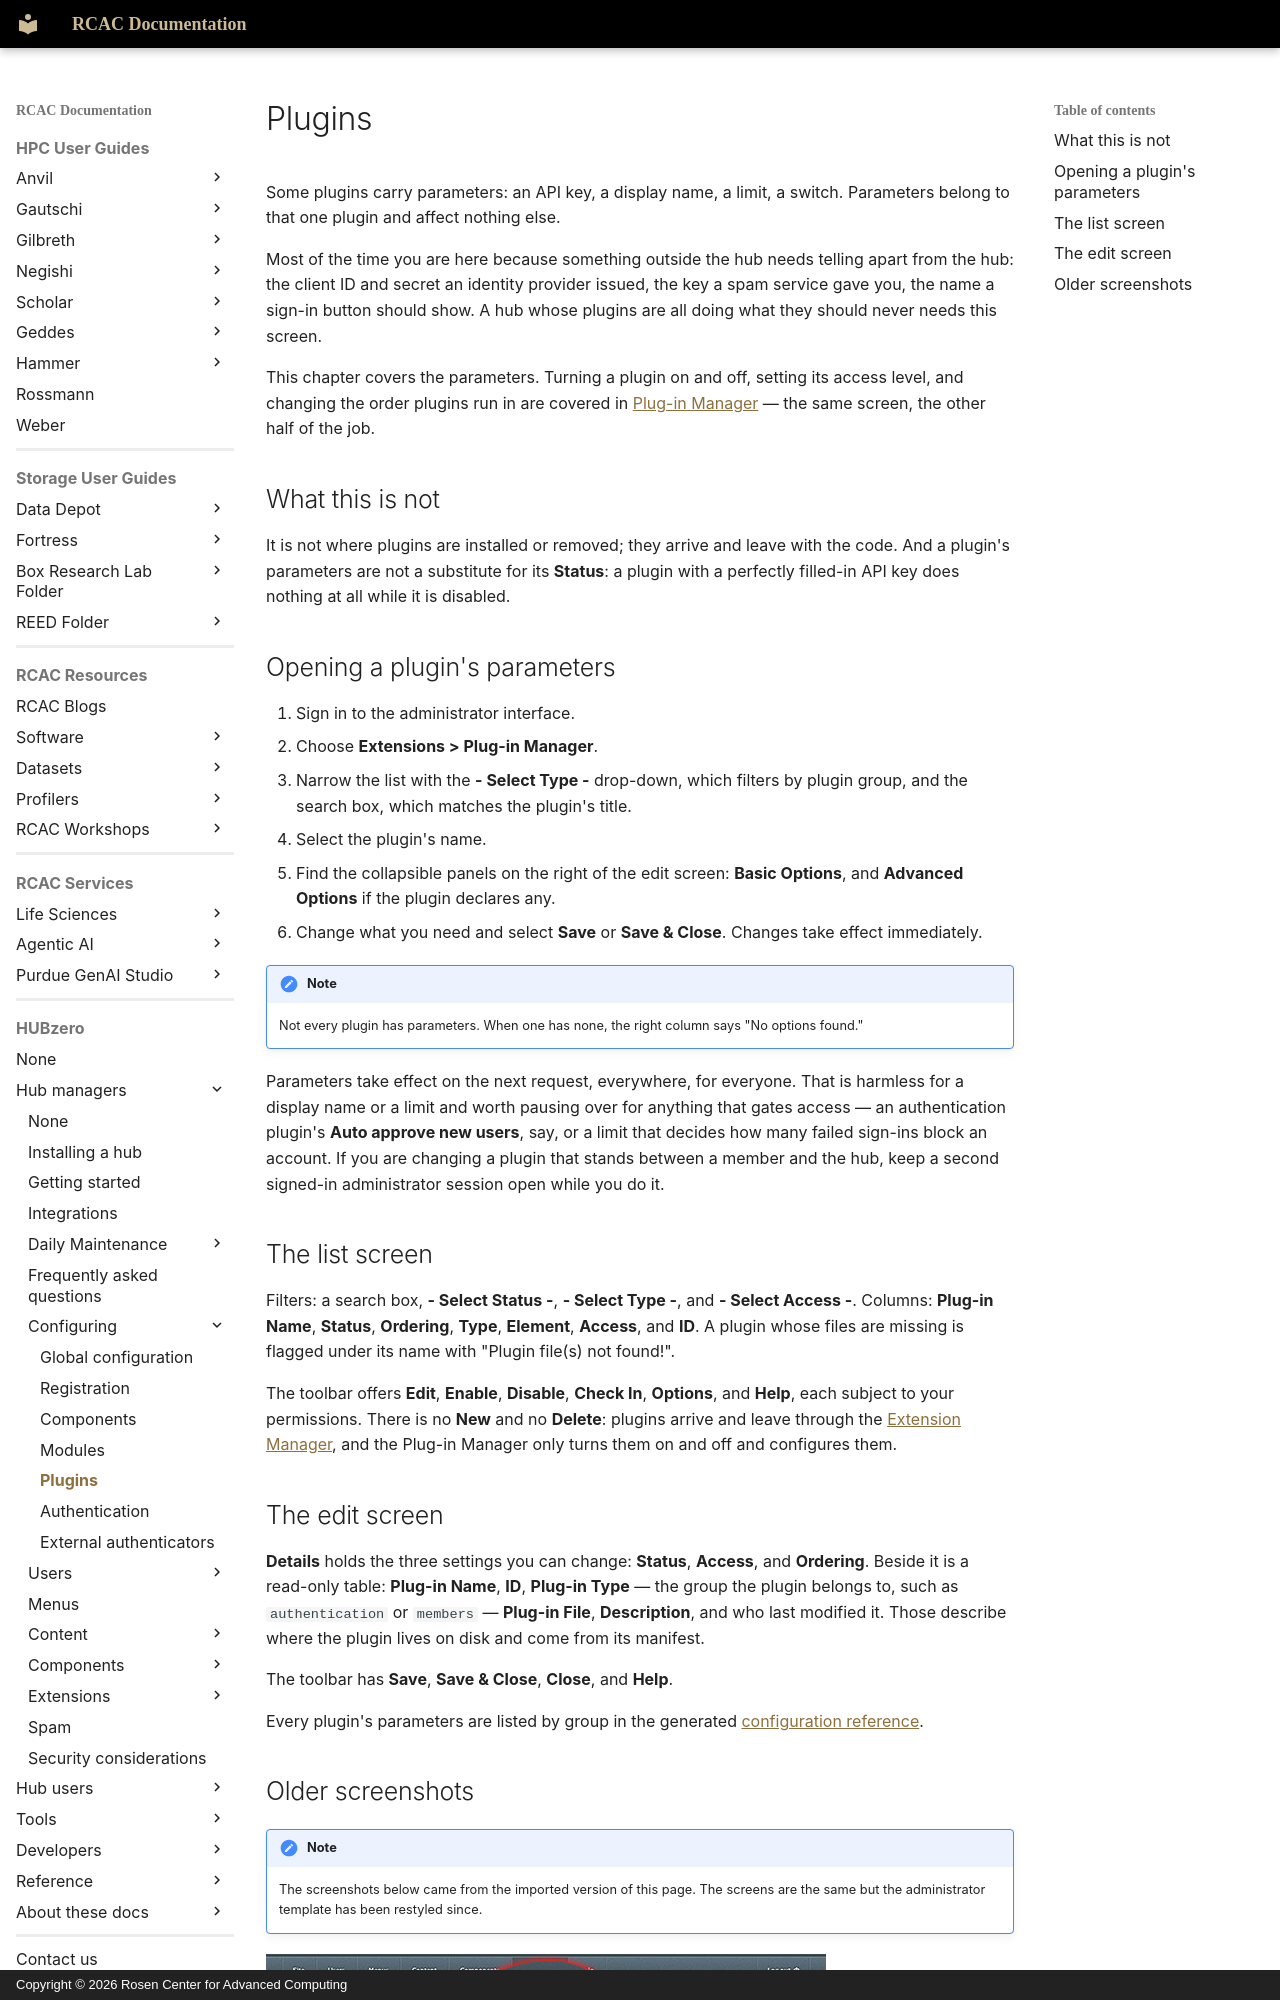

repository: PurdueRCAC/RCAC-Docs · page: hubzero/managers/configuring/plugins/index.html · generator: mkdocs · copyright: Copyright © 2026 Rosen Center for Advanced Computing

---
tags:
- HUBzero
render_macros: false
hubzero:
  upstream: docs/managers/05-configuring/05-plugins.md
  commit: 9c1a8c678002bdfb41860f90915a3589ab60339e
  status: rewritten
  reviewed-against: 2.4-main @ 35f103b1b3
  reviewed: '2026-09-10'
  screenshots: stale
  source: https://help.hubzero.org/documentation/240/managers/configuring/plugins
---

# Plugins

Some plugins carry parameters: an API key, a display name, a limit, a
switch. Parameters belong to that one plugin and affect nothing else.

Most of the time you are here because something outside the hub needs
telling apart from the hub: the client ID and secret an identity provider
issued, the key a spam service gave you, the name a sign-in button should
show. A hub whose plugins are all doing what they should never needs this
screen.

This chapter covers the parameters. Turning a plugin on and off, setting its
access level, and changing the order plugins run in are covered in
[Plug-in Manager](../extensions/plugins.md) — the same screen, the
other half of the job.

## What this is not

It is not where plugins are installed or removed; they arrive and leave with
the code. And a plugin's parameters are not a substitute for its **Status**:
a plugin with a perfectly filled-in API key does nothing at all while it is
disabled.

## Opening a plugin's parameters { #opening-a-plugin-s-parameters }

1. Sign in to the administrator interface.
2. Choose **Extensions > Plug-in Manager**.
3. Narrow the list with the **- Select Type -** drop-down, which filters by
    plugin group, and the search box, which matches the plugin's title.
4. Select the plugin's name.
5. Find the collapsible panels on the right of the edit screen: **Basic
    Options**, and **Advanced Options** if the plugin declares any.
6. Change what you need and select **Save** or **Save & Close**. Changes
    take effect immediately.

!!! note
    Not every plugin has parameters. When one has none, the right
    column says "No options found."

Parameters take effect on the next request, everywhere, for everyone. That is
harmless for a display name or a limit and worth pausing over for anything
that gates access — an authentication plugin's **Auto approve new users**,
say, or a limit that decides how many failed sign-ins block an account. If
you are changing a plugin that stands between a member and the hub, keep a
second signed-in administrator session open while you do it.
